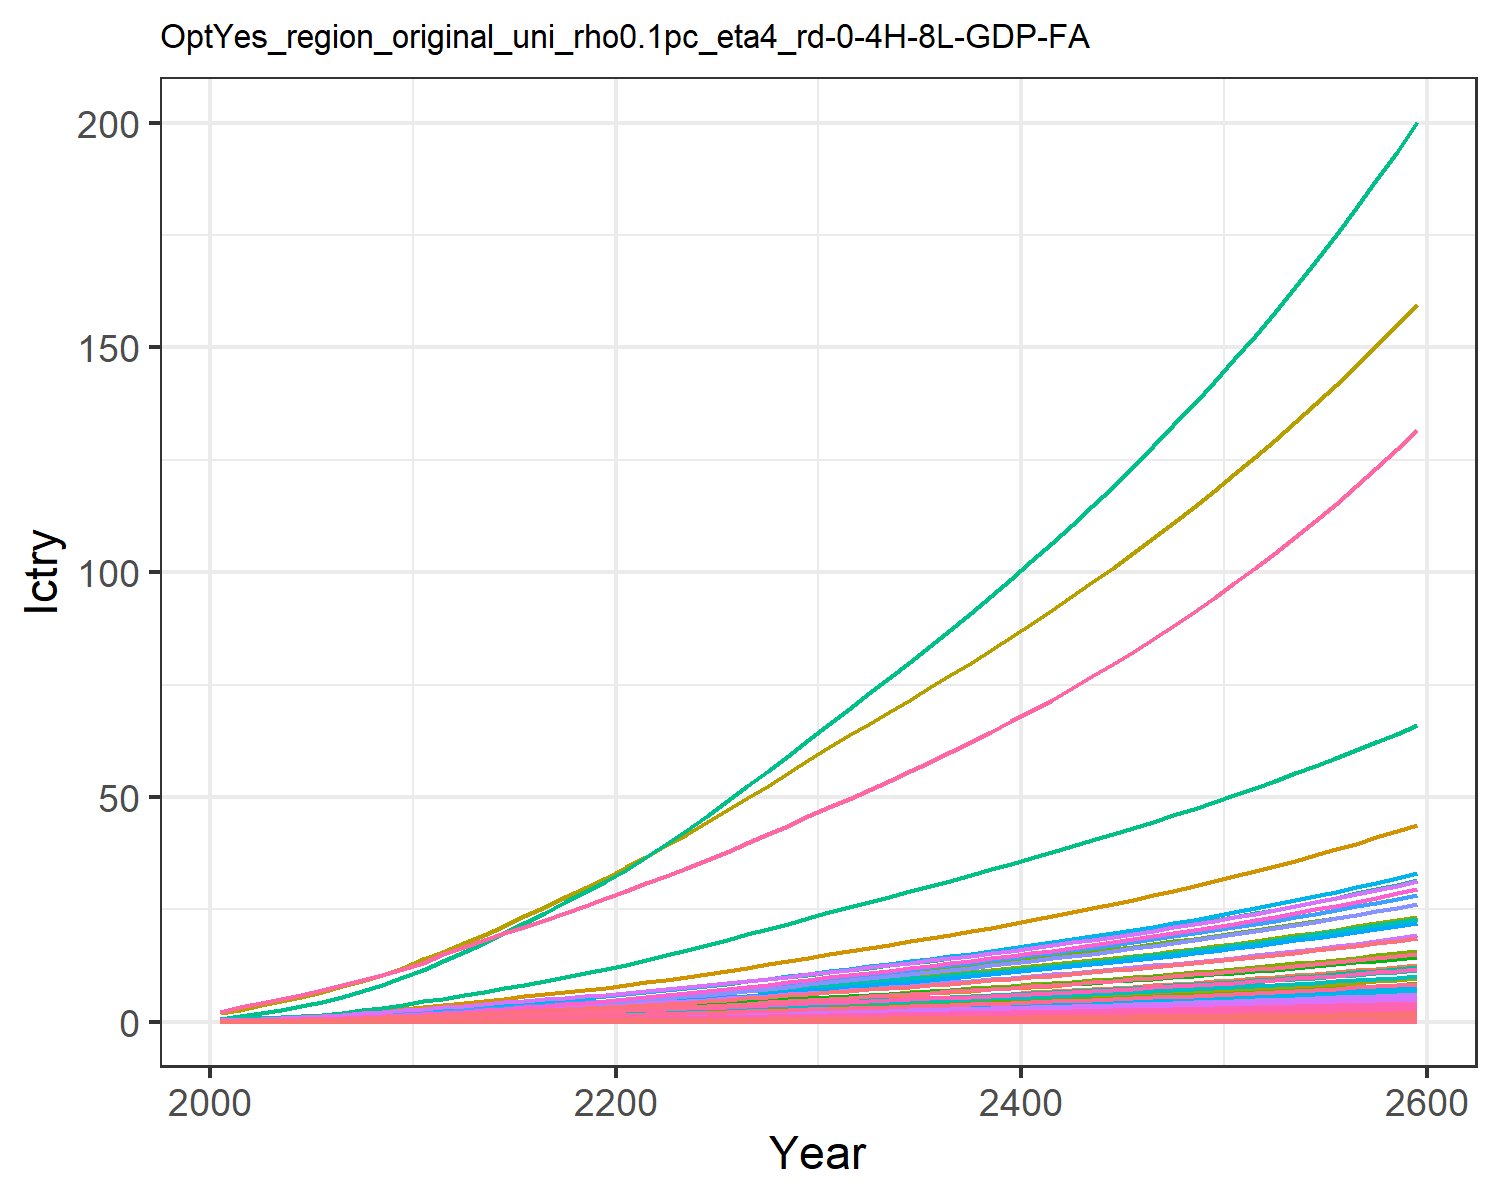

The table this chart was drawn from, first rows:
0.00453980657473139, 0.011897750621834072, 0.0019801954436944992, 0.09577037420395854, 0.09523292874156766, 0.0015171779602880257, 0.14093142316190188, 0.045355418917434574, 0.009200060779657276, 0.00048002840547409876, 0.05365796921146087, 0.0015181990390601295, 0.002138146239742674, 0.04082005285998421, 0.007915093892143038, 0.009788391061420381, 0.0012405073731613825, 0.002461836444612486, 0.009629315334038609, 0.0003286906817513218, 0.008690252275547592, 0.3359970787964497, 0.0005448110438130173, 0.0021606431507056774
0.008381, 0.02285, 0.003103, 0.154, 0.1499, 0.00238, 0.2025, 0.06518, 0.01442, 0.0009228, 0.07708, 0.002915, 0.004105, 0.07521, 0.01241, 0.01574, 0.001951, 0.003861, 0.01511, 0.0005168, 0.01368, 0.5285, 0.0008566, 0.00398
0.01325, 0.03844, 0.004211, 0.2229, 0.2098, 0.003235, 0.2543, 0.08157, 0.01956, 0.001553, 0.09638, 0.004898, 0.006899, 0.1185, 0.01685, 0.02277, 0.002725, 0.005245, 0.02054, 0.0007215, 0.01915, 0.7384, 0.001196, 0.006268
0.01945, 0.05992, 0.005447, 0.3029, 0.2749, 0.004192, 0.3031, 0.09828, 0.0253, 0.002424, 0.116, 0.007628, 0.01074, 0.1734, 0.02181, 0.03094, 0.003564, 0.006793, 0.02663, 0.0009433, 0.02509, 0.966, 0.001563, 0.009169
0.02667, 0.08514, 0.006822, 0.3876, 0.344, 0.005259, 0.3496, 0.1151, 0.03169, 0.003447, 0.1358, 0.01083, 0.01525, 0.237, 0.02734, 0.03959, 0.004451, 0.008519, 0.03343, 0.001178, 0.0314, 1.207, 0.001952, 0.01252
0.03507, 0.1142, 0.008346, 0.482, 0.4204, 0.006445, 0.3945, 0.1322, 0.03877, 0.00463, 0.1558, 0.01451, 0.02044, 0.3106, 0.03347, 0.04922, 0.005429, 0.01043, 0.04098, 0.001436, 0.03837, 1.472, 0.00238, 0.01641
0.04513, 0.1506, 0.009979, 0.5914, 0.5043, 0.007719, 0.4403, 0.1496, 0.04635, 0.006114, 0.1762, 0.01913, 0.02694, 0.3984, 0.04005, 0.06039, 0.006503, 0.01249, 0.04911, 0.001719, 0.04604, 1.764, 0.002849, 0.02104
0.05689, 0.1946, 0.01173, 0.7163, 0.5961, 0.009089, 0.4867, 0.1677, 0.05449, 0.007908, 0.1973, 0.02469, 0.03479, 0.5008, 0.04712, 0.07314, 0.007676, 0.0147, 0.05784, 0.002028, 0.05442, 2.082, 0.003362, 0.02644
0.07049, 0.2469, 0.01361, 0.8588, 0.6963, 0.01056, 0.5337, 0.1862, 0.0632, 0.01005, 0.2189, 0.03132, 0.04414, 0.6188, 0.05469, 0.08768, 0.008955, 0.01707, 0.06719, 0.002365, 0.06357, 2.429, 0.003921, 0.03267
0.08515, 0.2973, 0.01597, 0.9888, 0.8065, 0.01241, 0.5954, 0.2097, 0.0742, 0.01212, 0.2465, 0.03772, 0.05317, 0.7457, 0.06424, 0.101, 0.01036, 0.02005, 0.079, 0.002736, 0.07363, 2.811, 0.004536, 0.03937
0.1018, 0.3453, 0.0188, 1.096, 0.9209, 0.01462, 0.667, 0.2367, 0.08736, 0.0141, 0.278, 0.04381, 0.06178, 0.89, 0.07567, 0.1119, 0.01182, 0.02363, 0.09313, 0.00312, 0.08408, 3.207, 0.005174, 0.04699
0.1161, 0.3953, 0.02225, 1.267, 1.078, 0.01732, 0.7641, 0.2736, 0.1034, 0.01617, 0.3213, 0.05018, 0.07082, 1.013, 0.08958, 0.1294, 0.01383, 0.02797, 0.1103, 0.003651, 0.09845, 3.753, 0.006053, 0.05349
0.1331, 0.4484, 0.02547, 1.404, 1.213, 0.01984, 0.8397, 0.303, 0.1184, 0.01838, 0.3557, 0.05696, 0.08045, 1.16, 0.1026, 0.1434, 0.01556, 0.03205, 0.1264, 0.004104, 0.1107, 4.219, 0.006806, 0.06126
0.1511, 0.5031, 0.02881, 1.538, 1.348, 0.02245, 0.9137, 0.332, 0.1339, 0.02066, 0.3896, 0.06395, 0.09039, 1.315, 0.1161, 0.1571, 0.01728, 0.03626, 0.143, 0.004559, 0.1231, 4.687, 0.00756, 0.06952
0.17, 0.5588, 0.03227, 1.671, 1.484, 0.02516, 0.9877, 0.3611, 0.1501, 0.02299, 0.4237, 0.07112, 0.1006, 1.478, 0.1301, 0.1707, 0.01903, 0.04063, 0.1603, 0.005019, 0.1355, 5.159, 0.008324, 0.0782
0.1894, 0.6151, 0.03585, 1.803, 1.62, 0.02796, 1.062, 0.3902, 0.1668, 0.02535, 0.4579, 0.07837, 0.111, 1.647, 0.1446, 0.1843, 0.02078, 0.04516, 0.1781, 0.005483, 0.148, 5.635, 0.009092, 0.08715
0.2094, 0.6719, 0.03955, 1.937, 1.759, 0.03085, 1.138, 0.42, 0.1841, 0.02774, 0.4929, 0.0857, 0.1215, 1.821, 0.1595, 0.198, 0.02257, 0.04982, 0.1965, 0.005956, 0.1607, 6.119, 0.009876, 0.09644
0.23, 0.7286, 0.04335, 2.071, 1.9, 0.03381, 1.216, 0.4505, 0.2019, 0.03014, 0.5287, 0.09305, 0.132, 2, 0.1749, 0.2118, 0.02439, 0.05462, 0.2154, 0.006436, 0.1736, 6.611, 0.01067, 0.106
0.2509, 0.7848, 0.04725, 2.206, 2.043, 0.03685, 1.295, 0.4817, 0.2201, 0.03252, 0.5653, 0.1004, 0.1425, 2.181, 0.1907, 0.2256, 0.02622, 0.05954, 0.2348, 0.006921, 0.1866, 7.107, 0.01148, 0.1157
0.272, 0.8401, 0.05123, 2.34, 2.186, 0.03996, 1.376, 0.5136, 0.2388, 0.03487, 0.6028, 0.1076, 0.1528, 2.364, 0.2068, 0.2394, 0.02807, 0.06456, 0.2545, 0.00741, 0.1997, 7.607, 0.01229, 0.1255
0.2948, 0.8996, 0.0554, 2.487, 2.341, 0.04321, 1.459, 0.5465, 0.2583, 0.03739, 0.6415, 0.1153, 0.164, 2.562, 0.2236, 0.2545, 0.03007, 0.06982, 0.2752, 0.007938, 0.2138, 8.146, 0.01316, 0.1361
0.3199, 0.965, 0.05978, 2.651, 2.511, 0.04662, 1.545, 0.5806, 0.2788, 0.04018, 0.6816, 0.1238, 0.1762, 2.779, 0.2414, 0.2714, 0.03227, 0.07535, 0.2969, 0.008519, 0.2294, 8.741, 0.01412, 0.1478
0.3461, 1.04, 0.0643, 2.823, 2.689, 0.05015, 1.633, 0.6157, 0.2999, 0.04334, 0.7228, 0.1335, 0.1902, 3.006, 0.2597, 0.2891, 0.03456, 0.08105, 0.3193, 0.009125, 0.2456, 9.361, 0.01513, 0.16
0.3732, 1.118, 0.06894, 3.001, 2.873, 0.05377, 1.723, 0.6518, 0.3217, 0.04668, 0.7652, 0.1438, 0.2049, 3.241, 0.2785, 0.3073, 0.03693, 0.08691, 0.3424, 0.009752, 0.2624, 10, 0.01617, 0.1726
0.401, 1.2, 0.0737, 3.183, 3.062, 0.05749, 1.815, 0.6888, 0.344, 0.05013, 0.8086, 0.1543, 0.2201, 3.482, 0.2978, 0.326, 0.03938, 0.09292, 0.366, 0.0104, 0.2797, 10.66, 0.01724, 0.1856
0.4296, 1.283, 0.07857, 3.37, 3.256, 0.06129, 1.91, 0.7268, 0.3668, 0.05369, 0.8533, 0.1652, 0.2358, 3.729, 0.3175, 0.3452, 0.04188, 0.09908, 0.3902, 0.01106, 0.2974, 11.34, 0.01834, 0.1989
0.459, 1.369, 0.08357, 3.562, 3.456, 0.0652, 2.007, 0.766, 0.3903, 0.05736, 0.8993, 0.1764, 0.2519, 3.983, 0.3378, 0.365, 0.04447, 0.1054, 0.4151, 0.01174, 0.3157, 12.04, 0.01947, 0.2126
0.4891, 1.457, 0.08869, 3.759, 3.661, 0.0692, 2.107, 0.8063, 0.4143, 0.06111, 0.9466, 0.1879, 0.2684, 4.242, 0.3585, 0.3853, 0.04711, 0.1119, 0.4405, 0.01244, 0.3345, 12.75, 0.02063, 0.2266
0.5197, 1.546, 0.09392, 3.96, 3.872, 0.07329, 2.21, 0.8476, 0.4388, 0.06494, 0.9952, 0.1996, 0.2853, 4.506, 0.3797, 0.4059, 0.04983, 0.1185, 0.4666, 0.01316, 0.3537, 13.48, 0.02182, 0.2408
0.551, 1.637, 0.09926, 4.165, 4.087, 0.07747, 2.314, 0.8901, 0.4639, 0.06885, 1.045, 0.2115, 0.3025, 4.774, 0.4014, 0.4271, 0.0526, 0.1252, 0.4932, 0.01389, 0.3734, 14.23, 0.02303, 0.2554
0.5819, 1.727, 0.1045, 4.368, 4.298, 0.0816, 2.417, 0.9317, 0.4887, 0.07272, 1.094, 0.2233, 0.3195, 5.039, 0.4228, 0.4479, 0.05533, 0.1319, 0.5194, 0.01462, 0.3927, 14.97, 0.02423, 0.2697
0.612, 1.814, 0.1097, 4.567, 4.503, 0.08563, 2.515, 0.9718, 0.5128, 0.0765, 1.141, 0.2348, 0.3362, 5.297, 0.4437, 0.4684, 0.05798, 0.1384, 0.5451, 0.01531, 0.4115, 15.68, 0.02539, 0.2837
0.6423, 1.902, 0.1148, 4.766, 4.709, 0.08968, 2.614, 1.012, 0.5371, 0.08029, 1.188, 0.2463, 0.3528, 5.556, 0.4647, 0.4889, 0.06064, 0.145, 0.5708, 0.01602, 0.4303, 16.4, 0.02655, 0.2978
0.6729, 1.99, 0.1201, 4.969, 4.918, 0.09377, 2.715, 1.053, 0.5617, 0.08412, 1.236, 0.2579, 0.3697, 5.817, 0.4859, 0.5098, 0.06333, 0.1516, 0.5969, 0.01673, 0.4494, 17.12, 0.02773, 0.3121
0.7039, 2.08, 0.1254, 5.175, 5.129, 0.09793, 2.817, 1.095, 0.5866, 0.088, 1.285, 0.2697, 0.3868, 6.081, 0.5075, 0.531, 0.06606, 0.1583, 0.6233, 0.01745, 0.4687, 17.86, 0.02893, 0.3264
0.7353, 2.17, 0.1308, 5.384, 5.345, 0.1022, 2.92, 1.137, 0.612, 0.09193, 1.335, 0.2816, 0.4041, 6.349, 0.5294, 0.5526, 0.06884, 0.1652, 0.6503, 0.01818, 0.4885, 18.61, 0.03014, 0.341
0.7673, 2.262, 0.1363, 5.598, 5.565, 0.1065, 3.027, 1.181, 0.6379, 0.09594, 1.386, 0.2937, 0.4217, 6.62, 0.5518, 0.5746, 0.07168, 0.1721, 0.6777, 0.01893, 0.5086, 19.37, 0.03139, 0.3559
0.7998, 2.356, 0.1419, 5.817, 5.789, 0.1109, 3.135, 1.225, 0.6643, 0.1, 1.438, 0.3061, 0.4396, 6.896, 0.5746, 0.5972, 0.07457, 0.1793, 0.7057, 0.0197, 0.5291, 20.15, 0.03266, 0.371
0.8329, 2.451, 0.1476, 6.041, 6.019, 0.1154, 3.246, 1.271, 0.6912, 0.1042, 1.492, 0.3186, 0.4579, 7.177, 0.5979, 0.6203, 0.07754, 0.1865, 0.7343, 0.02048, 0.5501, 20.95, 0.03395, 0.3864
0.8667, 2.547, 0.1534, 6.27, 6.254, 0.12, 3.36, 1.318, 0.7188, 0.1084, 1.547, 0.3314, 0.4765, 7.464, 0.6218, 0.6439, 0.08057, 0.194, 0.7636, 0.02129, 0.5716, 21.77, 0.03528, 0.4021
0.9013, 2.646, 0.1594, 6.505, 6.495, 0.1247, 3.477, 1.366, 0.747, 0.1127, 1.603, 0.3445, 0.4956, 7.756, 0.6462, 0.6681, 0.08368, 0.2016, 0.7936, 0.02211, 0.5937, 22.6, 0.03665, 0.4181
0.9365, 2.747, 0.1656, 6.746, 6.742, 0.1295, 3.597, 1.415, 0.776, 0.1172, 1.661, 0.3579, 0.5151, 8.053, 0.6712, 0.693, 0.08687, 0.2094, 0.8243, 0.02295, 0.6163, 23.46, 0.03804, 0.4345
0.9726, 2.85, 0.1719, 6.994, 6.995, 0.1344, 3.72, 1.466, 0.8056, 0.1217, 1.72, 0.3715, 0.535, 8.358, 0.6969, 0.7185, 0.09014, 0.2174, 0.8557, 0.02381, 0.6395, 24.34, 0.03947, 0.4513
1.01, 2.955, 0.1783, 7.248, 7.255, 0.1395, 3.847, 1.518, 0.836, 0.1263, 1.782, 0.3855, 0.5553, 8.669, 0.7232, 0.7447, 0.0935, 0.2256, 0.888, 0.0247, 0.6633, 25.24, 0.04094, 0.4684
1.047, 3.063, 0.1849, 7.508, 7.522, 0.1447, 3.976, 1.572, 0.8672, 0.1311, 1.845, 0.3998, 0.5762, 8.987, 0.7501, 0.7716, 0.09694, 0.234, 0.9211, 0.02561, 0.6877, 26.17, 0.04246, 0.486
1.086, 3.173, 0.1917, 7.777, 7.797, 0.1501, 4.11, 1.627, 0.8993, 0.1359, 1.909, 0.4144, 0.5976, 9.313, 0.7779, 0.7993, 0.1005, 0.2426, 0.9551, 0.02655, 0.7128, 27.12, 0.04401, 0.504
1.126, 3.286, 0.1987, 8.052, 8.079, 0.1556, 4.247, 1.684, 0.9323, 0.1409, 1.976, 0.4295, 0.6196, 9.647, 0.8064, 0.8278, 0.1041, 0.2515, 0.9901, 0.02751, 0.7387, 28.1, 0.0456, 0.5224
1.167, 3.402, 0.2059, 8.336, 8.37, 0.1612, 4.388, 1.743, 0.9661, 0.146, 2.045, 0.4449, 0.6421, 9.99, 0.8357, 0.857, 0.1079, 0.2606, 1.026, 0.0285, 0.7653, 29.11, 0.04725, 0.5414
1.208, 3.521, 0.2133, 8.628, 8.668, 0.167, 4.533, 1.803, 1.001, 0.1513, 2.116, 0.4607, 0.6653, 10.34, 0.8658, 0.8872, 0.1117, 0.27, 1.063, 0.02952, 0.7926, 30.15, 0.04894, 0.5608
1.252, 3.642, 0.2209, 8.929, 8.976, 0.173, 4.683, 1.865, 1.037, 0.1567, 2.188, 0.4769, 0.6891, 10.7, 0.8968, 0.9182, 0.1157, 0.2797, 1.101, 0.03057, 0.8208, 31.21, 0.05068, 0.5808
1.296, 3.768, 0.2287, 9.238, 9.293, 0.1792, 4.836, 1.929, 1.074, 0.1623, 2.264, 0.4936, 0.7136, 11.07, 0.9287, 0.9502, 0.1198, 0.2897, 1.14, 0.03165, 0.8498, 32.31, 0.05247, 0.6014
1.341, 3.896, 0.2367, 9.557, 9.619, 0.1855, 4.995, 1.995, 1.112, 0.168, 2.341, 0.5108, 0.7387, 11.45, 0.9616, 0.9832, 0.124, 0.2999, 1.181, 0.03277, 0.8797, 33.44, 0.05432, 0.6225
1.388, 4.028, 0.245, 9.885, 9.956, 0.192, 5.158, 2.064, 1.151, 0.1739, 2.421, 0.5284, 0.7646, 11.84, 0.9954, 1.017, 0.1284, 0.3105, 1.222, 0.03392, 0.9105, 34.61, 0.05622, 0.6442
1.436, 4.164, 0.2535, 10.22, 10.3, 0.1988, 5.325, 2.134, 1.191, 0.1799, 2.503, 0.5466, 0.7912, 12.24, 1.03, 1.052, 0.1329, 0.3213, 1.265, 0.0351, 0.9422, 35.81, 0.05818, 0.6666
1.486, 4.304, 0.2623, 10.57, 10.66, 0.2057, 5.498, 2.206, 1.233, 0.1861, 2.588, 0.5653, 0.8187, 12.66, 1.066, 1.088, 0.1375, 0.3325, 1.309, 0.03632, 0.975, 37.05, 0.06021, 0.6896
1.537, 4.447, 0.2714, 10.93, 11.03, 0.2128, 5.676, 2.281, 1.276, 0.1926, 2.676, 0.5845, 0.8469, 13.08, 1.103, 1.125, 0.1422, 0.3441, 1.355, 0.03758, 1.009, 38.33, 0.06229, 0.7133
1.589, 4.595, 0.2807, 11.3, 11.41, 0.2202, 5.86, 2.358, 1.32, 0.1992, 2.766, 0.6043, 0.876, 13.52, 1.142, 1.164, 0.1471, 0.356, 1.401, 0.03888, 1.044, 39.64, 0.06445, 0.7377
1.643, 4.747, 0.2904, 11.69, 11.8, 0.2278, 6.049, 2.438, 1.366, 0.206, 2.859, 0.6247, 0.906, 13.97, 1.181, 1.203, 0.1522, 0.3683, 1.45, 0.04022, 1.079, 41, 0.06667, 0.7628
1.699, 4.904, 0.3003, 12.08, 12.21, 0.2357, 6.243, 2.52, 1.413, 0.213, 2.955, 0.6457, 0.937, 14.43, 1.222, 1.244, 0.1574, 0.381, 1.5, 0.0416, 1.117, 42.4, 0.06896, 0.7887
1.756, 5.065, 0.3106, 12.49, 12.62, 0.2437, 6.444, 2.605, 1.461, 0.2203, 3.055, 0.6673, 0.9688, 14.91, 1.264, 1.286, 0.1628, 0.3941, 1.551, 0.04303, 1.155, 43.85, 0.07132, 0.8154
